Run: headless pygame with SDL's dummy video driver; simulated clock (each Clock.tick advances the game by its frame time, no real sleeping); random seed 0; keys injected as events and as key.get_pressed() state; no mouse input.
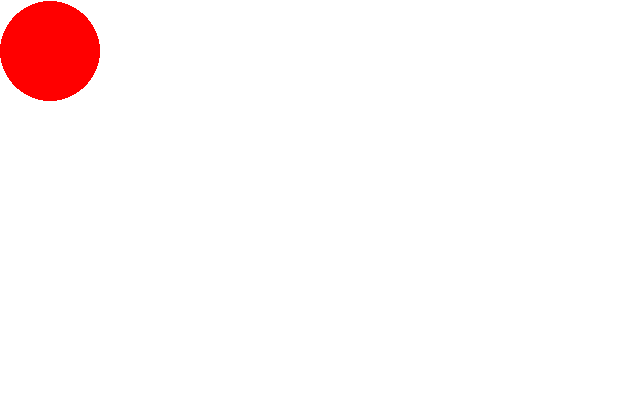
Frame 1 of 4 · flips 1–60 · no input
Frame 2 of 4 · flips 61–180 · tapped SPACE, RETURN · held RIGHT (→), D · screen unchanged from frame 1, image omitted
Frame 3 of 4 · flips 181–300 · held DOWN (↓), S · screen unchanged from frame 2, image omitted
Frame 4 of 4 · flips 301–420 · held LEFT (←), A, UP (↑), W · screen unchanged from frame 3, image omitted

The pygame program that drew these frames:

import pygame
from pygame.locals import *


RED = (255, 0, 0)
WHITE = (255, 255, 255)


class Wheel(pygame.sprite.Sprite):
    def __init__(self, radius: int, position: tuple[int, int]):
        super().__init__()
        self.x_cord, self.y_cord = position
        self.radius = radius
        self.image = pygame.Surface([2*radius, 2*radius])
        self.image.fill(WHITE)
        self.image.set_colorkey(WHITE)
        pygame.draw.circle(
            self.image,
            RED,
            [self.x_cord-radius, self.y_cord-radius],
            self.radius,
            width = 0)

        self.rect = self.image.get_rect()
        self.radius = 5

    def update(self):
        self.y_cord += 1
        if self.rect.centery:
            self.rect.y = 0
        self.rect.move_ip(0, 1)



class Supsension(pygame.sprite.Group):
    def __init__(self):
        self._wheel = Wheel(radius=50, position=(100, 100))
        # self._shock_absorber =
        # self._spring =
        # self._body =
        super().__init__([self._wheel])



class App:
    def __init__(self):
        self._running = True
        self._display_surf = None
        self.size = self.weight, self.height = 640, 400

    def on_init(self):
        pygame.init()
        self._display_surf = pygame.display.set_mode(self.size, pygame.HWSURFACE | pygame.DOUBLEBUF)
        self._sprites = Supsension()
        self._running = True

    def on_event(self, event):
        if event.type == pygame.QUIT:
            self._running = False

    def on_loop(self):
        self._sprites.update()

    def on_render(self):
        self._display_surf.fill(WHITE)
        self._sprites.draw(self._display_surf)
        pygame.display.flip()

    def on_cleanup(self):
        pygame.quit()

    def on_execute(self):
        self.on_init()
        while self._running:
            for event in pygame.event.get():
                self.on_event(event)
            self.on_loop()
            self.on_render()
        self.on_cleanup()


if __name__ == "__main__" :
    app = App()
    app.on_execute()
